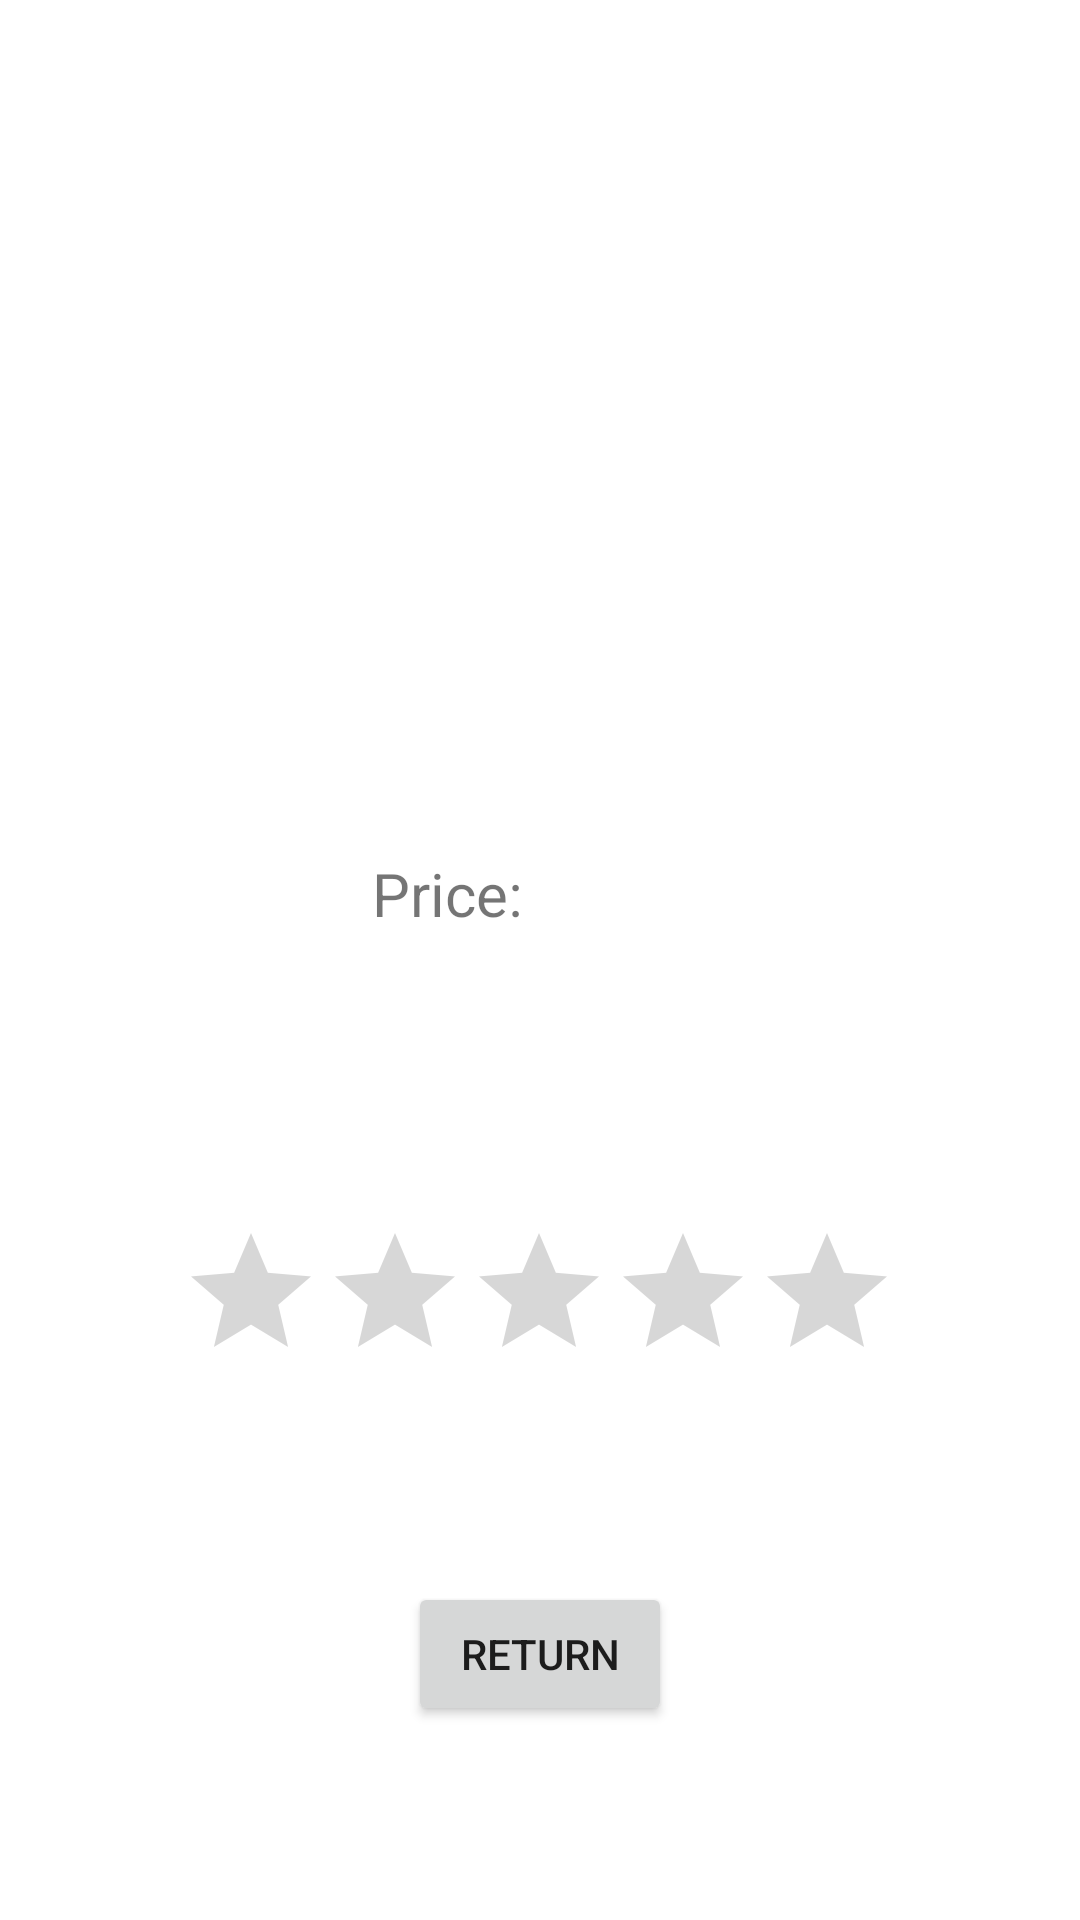

Write the Android layout XML for this screen, with the resource values it uses.
<!-- AndroidManifest.xml: application theme Theme.Exercise4 -->
<!-- res/layout/activity_item_details.xml -->
<?xml version="1.0" encoding="utf-8"?>
<androidx.constraintlayout.widget.ConstraintLayout xmlns:android="http://schemas.android.com/apk/res/android"
    xmlns:app="http://schemas.android.com/apk/res-auto"
    xmlns:tools="http://schemas.android.com/tools"
    android:layout_width="match_parent"
    android:layout_height="match_parent"
    tools:context=".ItemDetails">

    <TextView
        android:id="@+id/itemNameTextView"
        android:layout_width="wrap_content"
        android:layout_height="wrap_content"
        android:textSize="24sp"
        app:layout_constraintBottom_toBottomOf="parent"
        app:layout_constraintEnd_toEndOf="parent"
        app:layout_constraintHorizontal_bias="0.471"
        app:layout_constraintStart_toEndOf="@+id/itemImageView"
        app:layout_constraintTop_toTopOf="parent"
        app:layout_constraintVertical_bias="0.055" />

    <ImageView
        android:id="@+id/itemImageView"
        android:layout_width="92dp"
        android:layout_height="84dp"
        app:layout_constraintBottom_toBottomOf="parent"
        app:layout_constraintEnd_toEndOf="parent"
        app:layout_constraintHorizontal_bias="0.05"
        app:layout_constraintStart_toStartOf="parent"
        app:layout_constraintTop_toTopOf="parent"
        app:layout_constraintVertical_bias="0.024"
        app:srcCompat="@drawable/shopping_img" />

    <RatingBar
        android:id="@+id/ratingBar2"
        android:layout_width="wrap_content"
        android:layout_height="wrap_content"
        android:clickable="false"
        android:isIndicator="true"
        android:saveEnabled="false"
        app:layout_constraintBottom_toBottomOf="parent"
        app:layout_constraintEnd_toEndOf="parent"
        app:layout_constraintHorizontal_bias="0.497"
        app:layout_constraintStart_toStartOf="parent"
        app:layout_constraintTop_toBottomOf="@+id/itemNameTextView"
        app:layout_constraintVertical_bias="0.66" />

    <TextView
        android:id="@+id/descriptionTextView"
        android:layout_width="wrap_content"
        android:layout_height="wrap_content"
        android:textAlignment="center"
        android:textSize="20sp"
        app:layout_constraintBottom_toTopOf="@+id/priceTextView"
        app:layout_constraintEnd_toEndOf="parent"
        app:layout_constraintStart_toStartOf="parent"
        app:layout_constraintTop_toBottomOf="@+id/itemNameTextView" />

    <TextView
        android:id="@+id/tv_price"
        android:layout_width="wrap_content"
        android:layout_height="wrap_content"
        android:textAlignment="center"
        android:textSize="20sp"
        android:text="@string/price"
        app:layout_constraintBottom_toTopOf="@+id/ratingBar2"
        app:layout_constraintHorizontal_bias="0.4"
        app:layout_constraintStart_toStartOf="parent"
        app:layout_constraintEnd_toEndOf="parent"
        app:layout_constraintTop_toBottomOf="@+id/descriptionTextView" />
    <TextView
        android:id="@+id/priceTextView"
        android:layout_width="wrap_content"
        android:layout_height="wrap_content"
        android:textSize="20sp"
        android:layout_marginStart="10dp"
        app:layout_constraintBottom_toTopOf="@+id/ratingBar2"
        app:layout_constraintStart_toEndOf="@id/tv_price"
        app:layout_constraintTop_toBottomOf="@+id/descriptionTextView" />

    <Button
        android:id="@+id/button"
        android:layout_width="wrap_content"
        android:layout_height="wrap_content"
        android:text="@string/returnButton"
        app:layout_constraintBottom_toBottomOf="parent"
        app:layout_constraintEnd_toEndOf="parent"
        app:layout_constraintHorizontal_bias="0.5"
        app:layout_constraintStart_toStartOf="parent"
        app:layout_constraintTop_toBottomOf="@+id/ratingBar2"
        app:layout_constraintVertical_bias="0.496" />

    
</androidx.constraintlayout.widget.ConstraintLayout>
<!-- resources referenced by this layout -->
<resources>
  <string name="deleteButton">Delete</string>
  <string name="price">Price:</string>
  <string name="returnButton">Return</string>
  <style name="Theme.Exercise4" parent="Theme.MaterialComponents.DayNight.DarkActionBar">
          
          <item name="colorPrimary">@color/purple_500</item>
          <item name="colorPrimaryVariant">@color/purple_700</item>
          <item name="colorOnPrimary">@color/white</item>
          
          <item name="colorSecondary">@color/teal_200</item>
          <item name="colorSecondaryVariant">@color/teal_700</item>
          <item name="colorOnSecondary">@color/black</item>
          
          <item name="android:statusBarColor">?attr/colorPrimaryVariant</item>
          
      </style>
  <!-- not gathered from this repository: default colours our renderer supplied (Android Studio template values) -->
  <color name="purple_500">#FF6200EE</color>
  <color name="purple_700">#FF3700B3</color>
  <color name="teal_200">#FF03DAC5</color>
  <color name="teal_700">#FF018786</color>
  <color name="black">#FF000000</color>
  <color name="white">#FFFFFFFF</color>
</resources>
